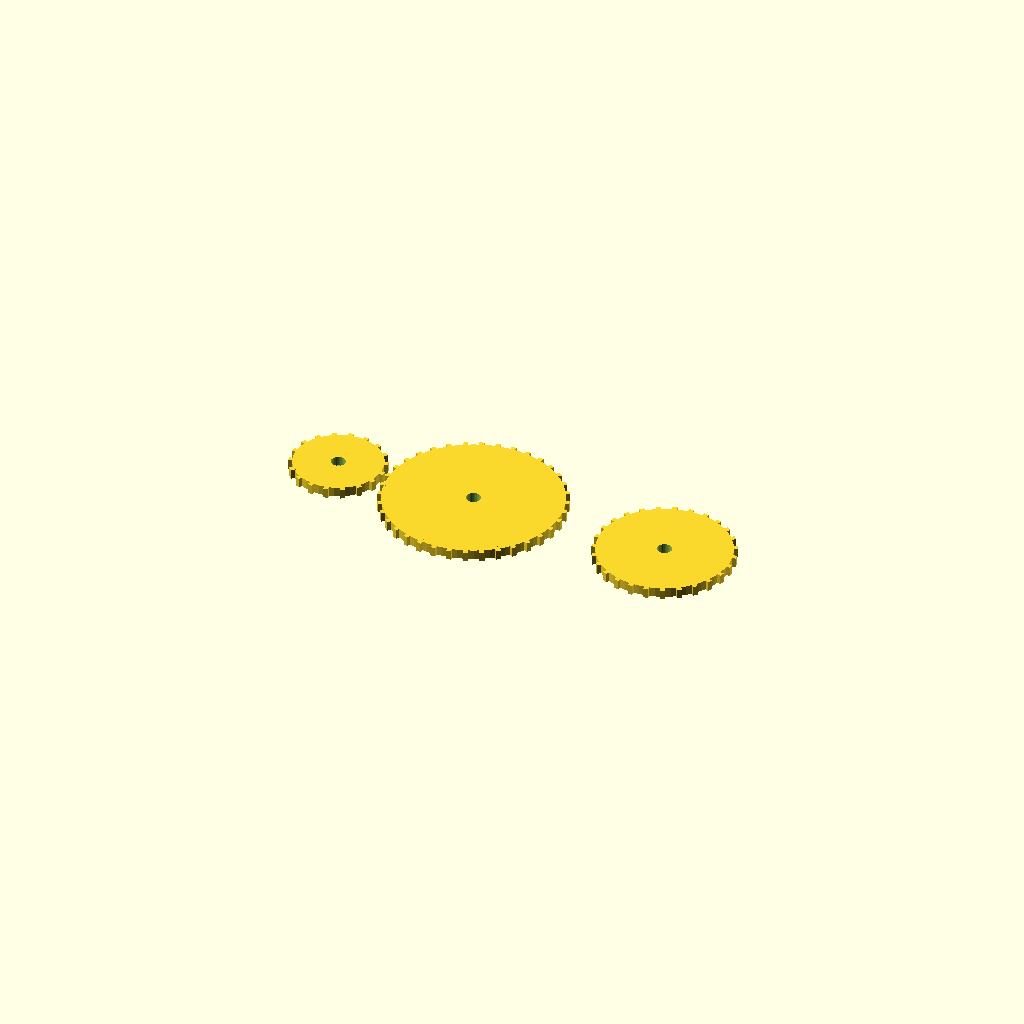
Cell 1: rendered with the file's own defaults.
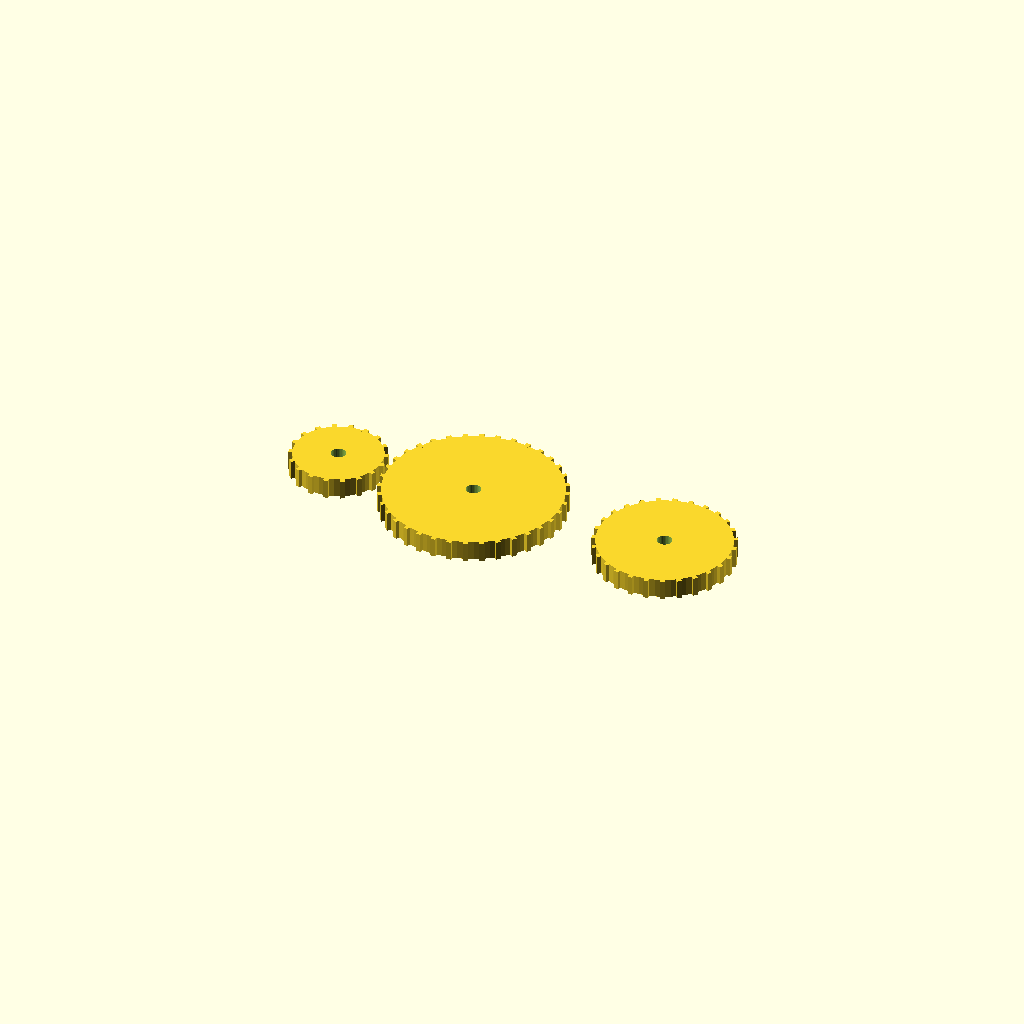
Cell 2: thickness = 8 (everything else at default).
All cells are drawn from one camera (rotation 55°, 0°, 25°, orthographic, colour scheme Cornfield), so only the parameter changes between them.
The OpenSCAD source (17_robotics_applications/gear_ratio_visualizer_board.scad):
/*
Title: Gear Ratio Visualizer Board
Folder: 17_robotics_applications
Physics Topic: Gear ratio and angular speed
Difficulty: Beginner-Intermediate
Print Type: FDM, single material
Teaches: Input/output ratio and speed-torque tradeoffs for FTC drivetrains
Use Case: Classroom manipulative
*/


// --------------------
// Parameters
// --------------------
gear_ds = [36,72,54];
thickness = 4;

module simple_gear(d=40, teeth=20){
    difference(){
        cylinder(h=thickness,d=d,$fn=teeth*2);
        cylinder(h=thickness+0.1,d=6,$fn=32);
    }
    for(a=[0:360/teeth:359])
        rotate([0,0,a]) translate([d/2,0,thickness/2]) cube([3,2,thickness],center=true);
}

simple_gear(gear_ds[0],18);
translate([58,0,0]) simple_gear(gear_ds[1],36);
translate([140,0,0]) simple_gear(gear_ds[2],27);
Parameter table extracted from the source (name, type, default, range or options):
gear_ds: vector, default [36, 72, 54]
thickness: number, default 4
